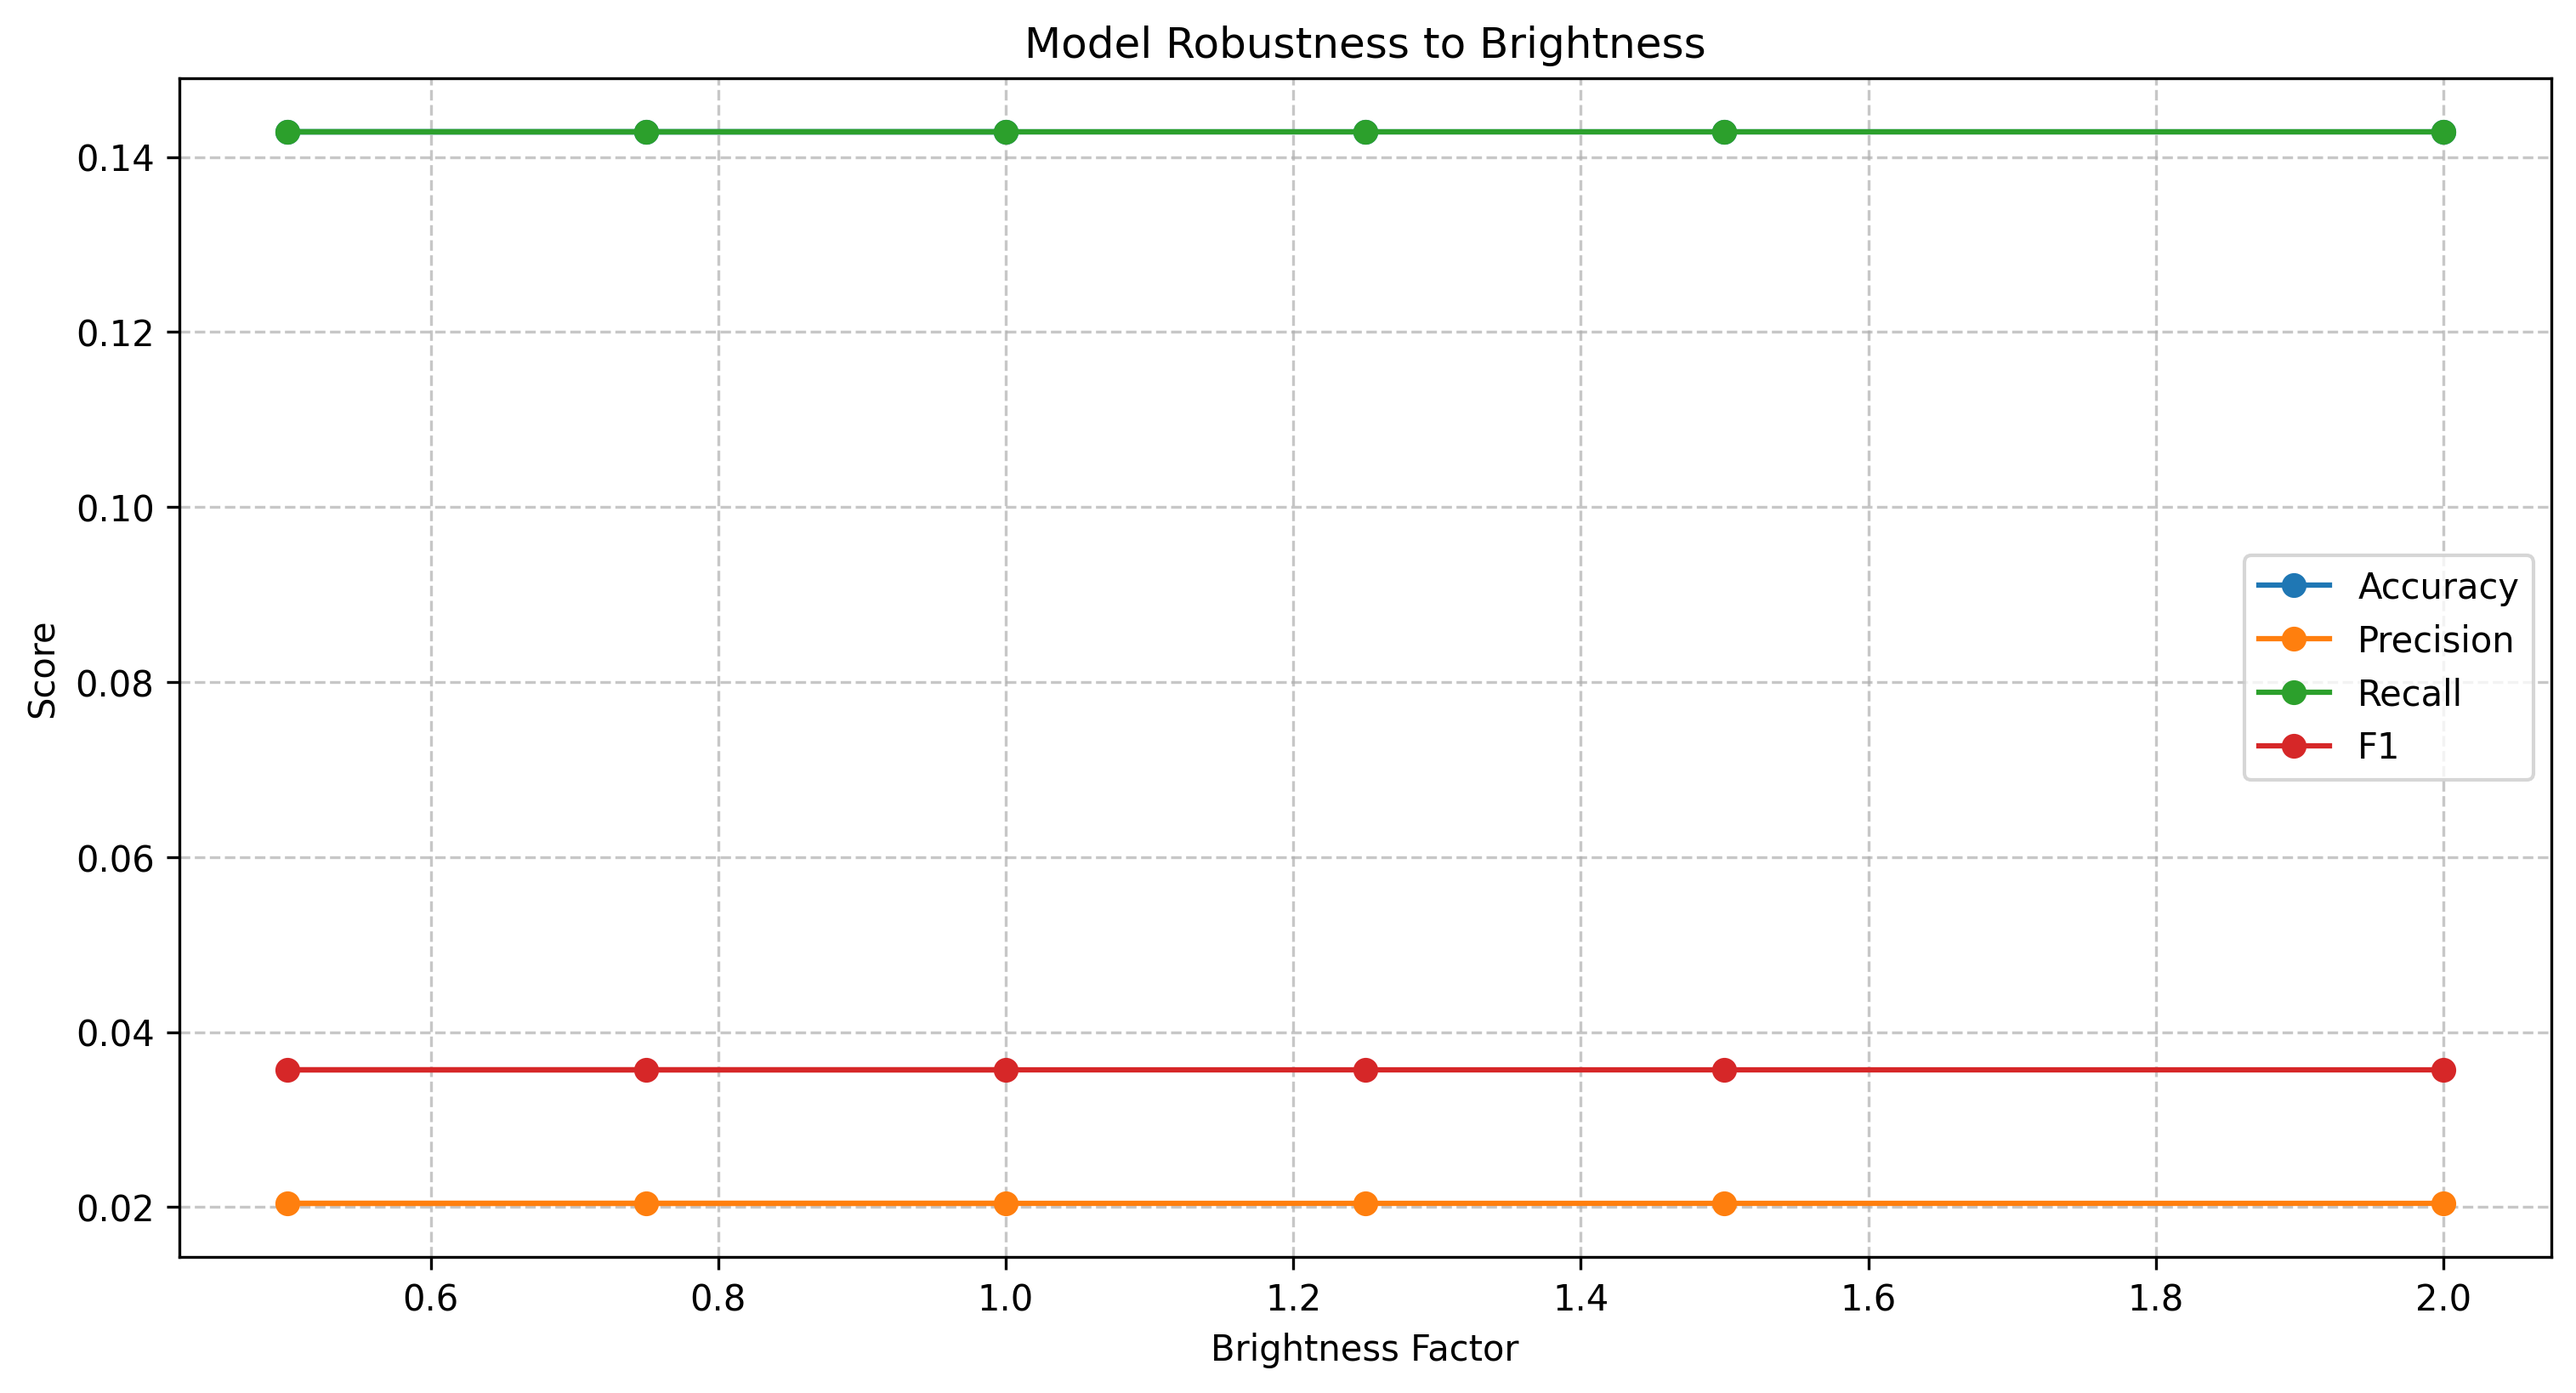

Data behind this chart, as committed beside it:
perturbation, accuracy, precision, recall, f1
No Perturbation, 0.1429, 0.02041, 0.1429, 0.03571
Brightness (factor=0.5), 0.1429, 0.02041, 0.1429, 0.03571
Brightness (factor=0.75), 0.1429, 0.02041, 0.1429, 0.03571
Brightness (factor=1.25), 0.1429, 0.02041, 0.1429, 0.03571
Brightness (factor=1.5), 0.1429, 0.02041, 0.1429, 0.03571
Brightness (factor=2.0), 0.1429, 0.02041, 0.1429, 0.03571
